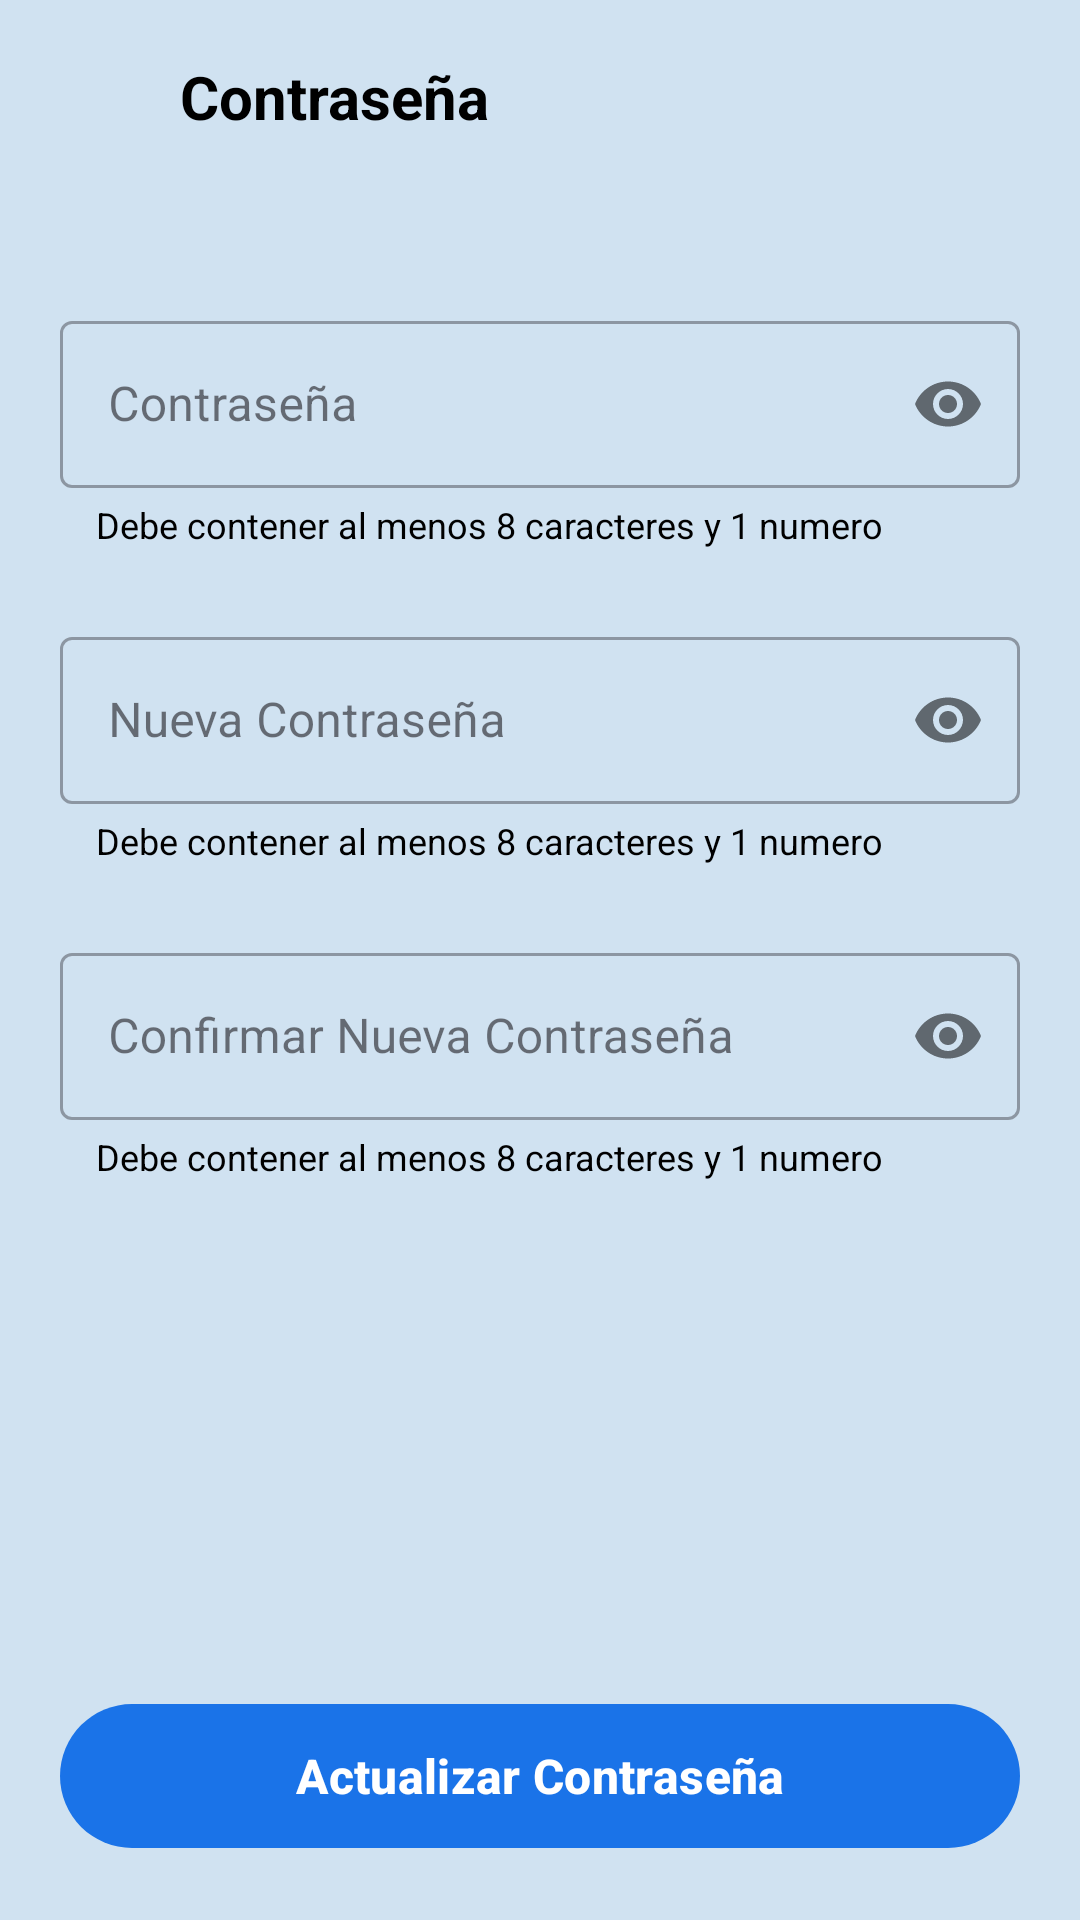

Android layout source for this screen:
<!-- AndroidManifest.xml: application theme Theme.Triaje -->
<!-- res/layout/fragment_cambiar_password.xml -->
<?xml version="1.0" encoding="utf-8"?>
<androidx.constraintlayout.widget.ConstraintLayout xmlns:android="http://schemas.android.com/apk/res/android"
    xmlns:app="http://schemas.android.com/apk/res-auto"
    xmlns:tools="http://schemas.android.com/tools"
    android:layout_width="match_parent"
    android:layout_height="match_parent"
    android:background="@color/ColorPrimary"
    tools:context=".view.ui.fragments.CambiarPasswordFragment">

    
    <ImageView
        android:id="@+id/btnBack"
        android:layout_width="32dp"
        android:layout_height="32dp"
        android:layout_marginStart="16dp"
        android:layout_marginTop="16dp"
        android:src="@drawable/ic_regresar"
        app:layout_constraintStart_toStartOf="parent"
        app:layout_constraintTop_toTopOf="parent"
        app:tint="@color/black"
        tools:ignore="ContentDescription" />

    <TextView
        android:id="@+id/tvTitle"
        android:layout_width="wrap_content"
        android:layout_height="wrap_content"
        android:layout_marginStart="12dp"
        android:text="@string/password"
        android:textColor="@color/black"
        android:textSize="20sp"
        android:textStyle="bold"
        app:layout_constraintBottom_toBottomOf="@+id/btnBack"
        app:layout_constraintStart_toEndOf="@+id/btnBack"
        app:layout_constraintTop_toTopOf="@+id/btnBack" />

    <ScrollView
        android:layout_width="match_parent"
        android:layout_height="0dp"
        android:layout_marginTop="16dp"
        android:fillViewport="true"
        app:layout_constraintBottom_toTopOf="@+id/btnActualizarPassword"
        app:layout_constraintTop_toBottomOf="@+id/tvTitle">

        <LinearLayout
            android:layout_width="match_parent"
            android:layout_height="wrap_content"
            android:orientation="vertical"
            android:padding="20dp">

            
            <com.google.android.material.textfield.TextInputLayout
                android:layout_width="match_parent"
                android:layout_height="wrap_content"
                android:layout_marginTop="20dp"
                android:hint="@string/password"
                app:passwordToggleEnabled="true"
                style="@style/Widget.MaterialComponents.TextInputLayout.OutlinedBox">

                <com.google.android.material.textfield.TextInputEditText
                    android:id="@+id/etOldPassword"
                    android:layout_width="match_parent"
                    android:layout_height="wrap_content"
                    android:inputType="textPassword"
                    android:textColor="@color/black" />
            </com.google.android.material.textfield.TextInputLayout>

            <TextView
                android:layout_width="wrap_content"
                android:layout_height="wrap_content"
                android:layout_marginStart="12dp"
                android:layout_marginTop="4dp"
                android:text="Debe contener al menos 8 caracteres y 1 numero"
                android:textColor="@color/black"
                android:textSize="12sp"
                tools:ignore="HardcodedText" />

            
            <com.google.android.material.textfield.TextInputLayout
                android:layout_width="match_parent"
                android:layout_height="wrap_content"
                android:layout_marginTop="24dp"
                android:hint="@string/new_password"
                app:passwordToggleEnabled="true"
                style="@style/Widget.MaterialComponents.TextInputLayout.OutlinedBox">

                <com.google.android.material.textfield.TextInputEditText
                    android:id="@+id/etNewPassword"
                    android:layout_width="match_parent"
                    android:layout_height="wrap_content"
                    android:inputType="textPassword"
                    android:textColor="@color/black" />
            </com.google.android.material.textfield.TextInputLayout>

            <TextView
                android:layout_width="wrap_content"
                android:layout_height="wrap_content"
                android:layout_marginStart="12dp"
                android:layout_marginTop="4dp"
                android:text="Debe contener al menos 8 caracteres y 1 numero"
                android:textColor="@color/black"
                android:textSize="12sp"
                tools:ignore="HardcodedText" />

            
            <com.google.android.material.textfield.TextInputLayout
                android:layout_width="match_parent"
                android:layout_height="wrap_content"
                android:layout_marginTop="24dp"
                android:hint="@string/confirm_password"
                app:passwordToggleEnabled="true"
                style="@style/Widget.MaterialComponents.TextInputLayout.OutlinedBox">

                <com.google.android.material.textfield.TextInputEditText
                    android:id="@+id/etConfirmNewPassword"
                    android:layout_width="match_parent"
                    android:layout_height="wrap_content"
                    android:inputType="textPassword"
                    android:textColor="@color/black" />
            </com.google.android.material.textfield.TextInputLayout>

            <TextView
                android:layout_width="wrap_content"
                android:layout_height="wrap_content"
                android:layout_marginStart="12dp"
                android:layout_marginTop="4dp"
                android:text="Debe contener al menos 8 caracteres y 1 numero"
                android:textColor="@color/black"
                android:textSize="12sp"
                tools:ignore="HardcodedText" />

        </LinearLayout>
    </ScrollView>

    <com.google.android.material.button.MaterialButton
        android:id="@+id/btnActualizarPassword"
        android:layout_width="match_parent"
        android:layout_height="56dp"
        android:layout_margin="20dp"
        android:text="Actualizar Contraseña"
        android:textAllCaps="false"
        android:textSize="16sp"
        android:textStyle="bold"
        app:backgroundTint="#1A73E8"
        app:cornerRadius="28dp"
        app:layout_constraintBottom_toBottomOf="parent"
        tools:ignore="HardcodedText" />

</androidx.constraintlayout.widget.ConstraintLayout>
<!-- resources referenced by this layout -->
<resources>
  <color name="ColorPrimary">#D0E2F1</color>
  <color name="black">#FF000000</color>
  <string name="confirm_password">Confirmar Nueva Contraseña</string>
  <string name="new_password">Nueva Contraseña</string>
  <string name="password">Contraseña</string>
  <style name="Theme.Triaje" parent="Base.Theme.Triaje" />
  <style name="Base.Theme.Triaje" parent="Theme.Material3.DayNight.NoActionBar">
  
          
      </style>
</resources>
